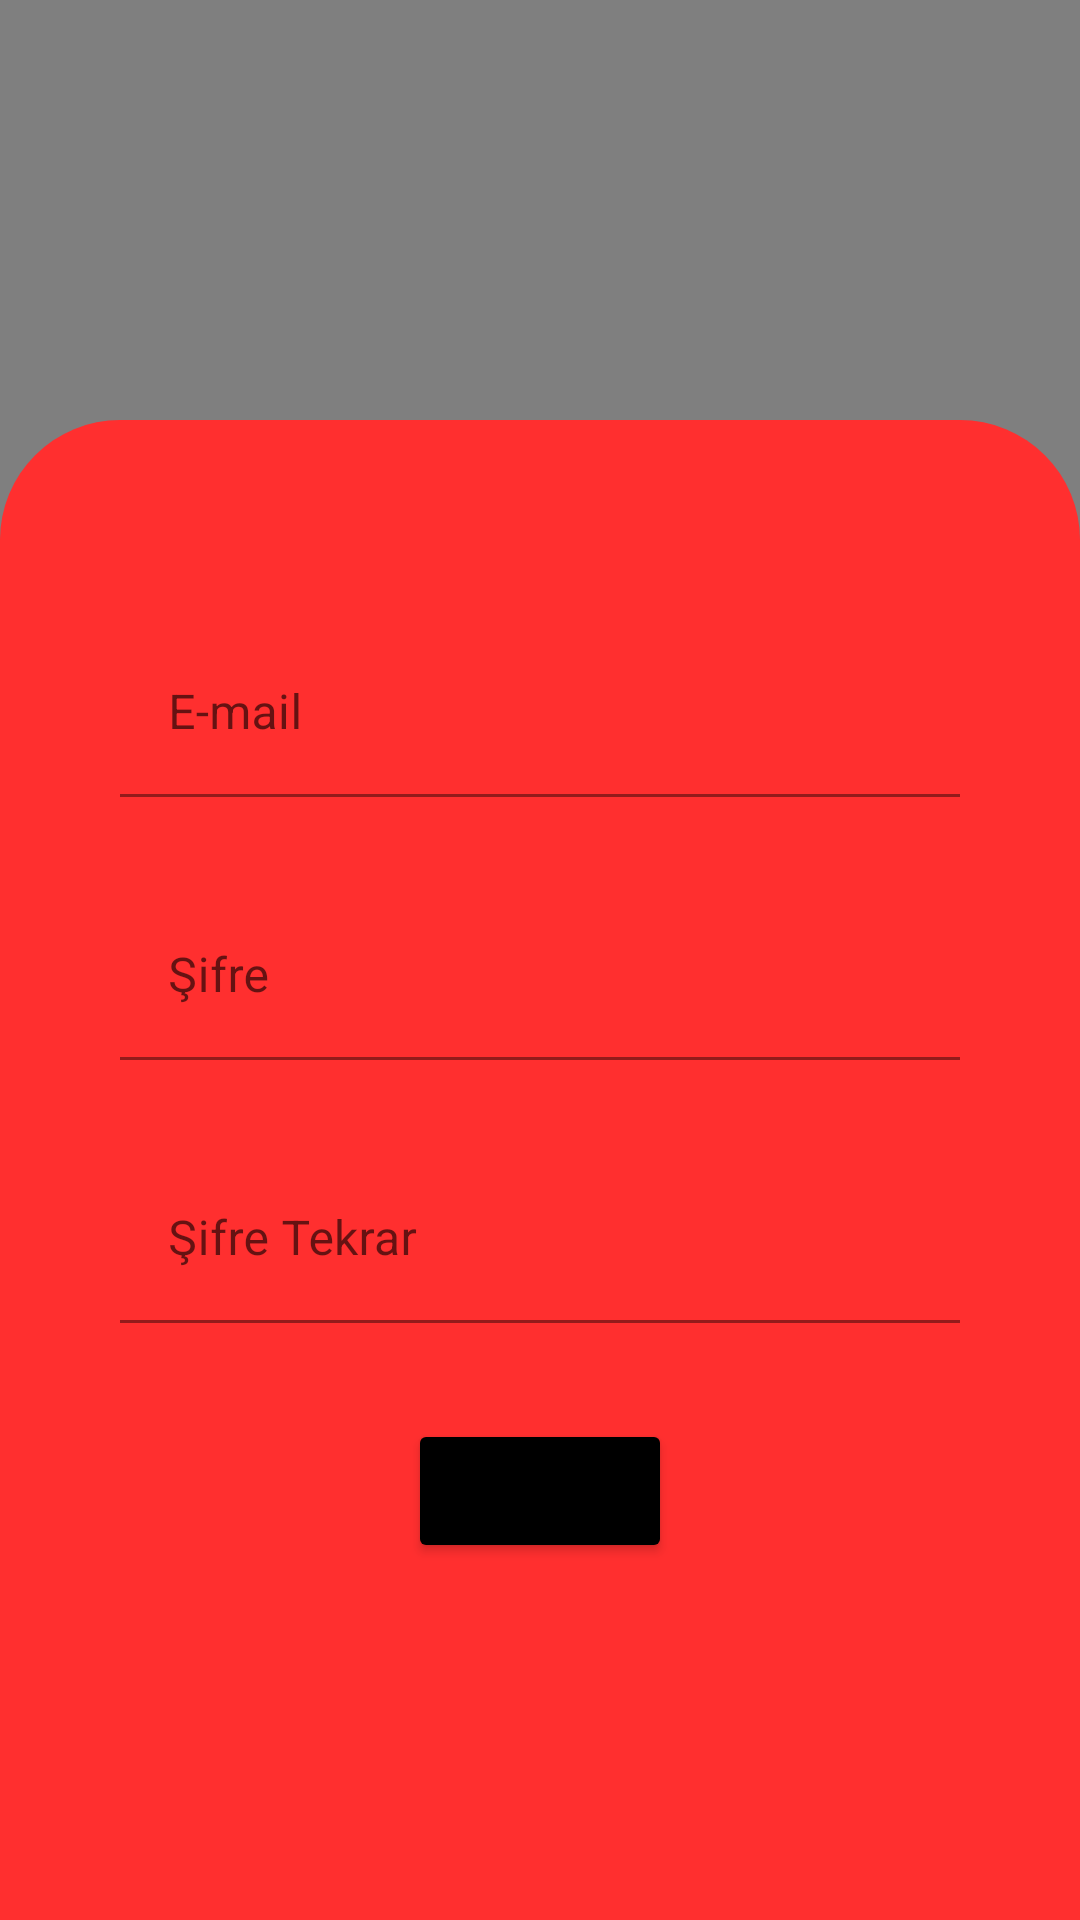

Reconstruct the res/layout file that produces this screen, plus the resources it refers to.
<!-- AndroidManifest.xml: application theme Theme.YemekUygulamasi -->
<!-- res/layout/activity_sign_up.xml -->
<?xml version="1.0" encoding="utf-8"?>
<androidx.constraintlayout.widget.ConstraintLayout xmlns:android="http://schemas.android.com/apk/res/android"
    xmlns:app="http://schemas.android.com/apk/res-auto"
    xmlns:tools="http://schemas.android.com/tools"
    android:layout_width="match_parent"
    android:layout_height="match_parent"
    tools:context=".SignUpActivity">

    <com.airbnb.lottie.LottieAnimationView
        android:id="@+id/animationView"
        android:layout_width="0dp"
        android:layout_height="659dp"
        android:visibility="visible"
        app:layout_constraintEnd_toEndOf="parent"
        app:layout_constraintStart_toStartOf="parent"
        app:layout_constraintTop_toTopOf="parent"
        app:lottie_autoPlay="true"
        app:lottie_loop="true"
        app:lottie_rawRes="@raw/sign" />

    <androidx.constraintlayout.widget.ConstraintLayout
        android:id="@+id/constraintLayout4"
        android:layout_width="0dp"
        android:layout_height="500dp"
        android:background="@drawable/signinback"
        app:layout_constraintBottom_toBottomOf="parent"
        app:layout_constraintEnd_toEndOf="parent"
        app:layout_constraintStart_toStartOf="parent">

        <com.google.android.material.textfield.TextInputLayout
            android:id="@+id/textInputLayout"
            android:layout_width="0dp"
            android:layout_height="wrap_content"
            android:layout_marginStart="40dp"
            android:layout_marginTop="70dp"
            android:layout_marginEnd="40dp"
            app:layout_constraintEnd_toEndOf="parent"
            app:layout_constraintStart_toStartOf="parent"
            app:layout_constraintTop_toTopOf="parent">

            <com.google.android.material.textfield.TextInputEditText
                android:id="@+id/txtEmail"
                android:layout_width="match_parent"
                android:layout_height="wrap_content"
                android:background="@drawable/detay_img_back"
                android:hint="E-mail"
                android:textAlignment="viewStart" />
        </com.google.android.material.textfield.TextInputLayout>

        <com.google.android.material.textfield.TextInputLayout
            android:id="@+id/textInputLayout2"
            android:layout_width="0dp"
            android:layout_height="wrap_content"
            android:layout_marginStart="40dp"
            android:layout_marginTop="32dp"
            android:layout_marginEnd="40dp"
            app:layout_constraintEnd_toEndOf="parent"
            app:layout_constraintStart_toStartOf="parent"
            app:layout_constraintTop_toBottomOf="@+id/textInputLayout">

            <com.google.android.material.textfield.TextInputEditText
                android:id="@+id/txtSifre"
                android:layout_width="match_parent"
                android:layout_height="wrap_content"
                android:background="@drawable/detay_img_back"
                android:hint="Şifre"
                android:password="true" />
        </com.google.android.material.textfield.TextInputLayout>

        <com.google.android.material.textfield.TextInputLayout
            android:id="@+id/textInputLayout3"
            android:layout_width="0dp"
            android:layout_height="wrap_content"
            android:layout_marginStart="40dp"
            android:layout_marginTop="32dp"
            android:layout_marginEnd="40dp"
            app:layout_constraintEnd_toEndOf="parent"
            app:layout_constraintStart_toStartOf="parent"
            app:layout_constraintTop_toBottomOf="@+id/textInputLayout2">

            <com.google.android.material.textfield.TextInputEditText
                android:id="@+id/txtSifre2"
                android:layout_width="match_parent"
                android:layout_height="wrap_content"
                android:background="@drawable/detay_img_back"
                android:hint="Şifre Tekrar"
                android:password="true" />
        </com.google.android.material.textfield.TextInputLayout>

        <Button
            android:id="@+id/buttonKayitOl"
            android:layout_width="wrap_content"
            android:layout_height="wrap_content"
            android:layout_marginTop="32dp"
            android:backgroundTint="@color/black"
            android:text="Kayıt Ol"
            app:layout_constraintEnd_toEndOf="parent"
            app:layout_constraintHorizontal_bias="0.5"
            app:layout_constraintStart_toStartOf="parent"
            app:layout_constraintTop_toBottomOf="@+id/textInputLayout3" />

    </androidx.constraintlayout.widget.ConstraintLayout>
</androidx.constraintlayout.widget.ConstraintLayout>
<!-- resources referenced by this layout -->
<resources>
  <color name="black">#FF000000</color>
  <!-- drawable detay_img_back (drawable) -->
  <?xml version="1.0" encoding="utf-8"?>
  <shape xmlns:android="http://schemas.android.com/apk/res/android">
  <corners
      android:radius="20dp"
  
      ></corners>
  
      <solid
          android:color="@color/detay_back"></solid>
  </shape>
  <!-- drawable signinback (drawable) -->
  <?xml version="1.0" encoding="utf-8"?>
  <shape xmlns:android="http://schemas.android.com/apk/res/android">
  <corners
      android:topRightRadius="40dp"
      android:topLeftRadius="40dp"/>
  <solid
      android:color="@color/toolbar_yazi"/>
  </shape>
  <style name="Theme.YemekUygulamasi" parent="Theme.MaterialComponents.DayNight.DarkActionBar">
          
          <item name="colorPrimary">@color/purple_500</item>
          <item name="colorPrimaryVariant">@color/purple_700</item>
          <item name="colorOnPrimary">@color/white</item>
          
          <item name="colorSecondary">@color/teal_200</item>
          <item name="colorSecondaryVariant">@color/teal_700</item>
          <item name="colorOnSecondary">@color/black</item>
          
          <item name="android:statusBarColor">?attr/colorPrimaryVariant</item>
          
          <item name="windowNoTitle">true</item>
          <item name="windowActionBar">false</item>
      </style>
  <color name="detay_back">#3E3E3E</color>
  <color name="toolbar_yazi">#FF2F2F</color>
  <color name="purple_500">#FF6200EE</color>
  <color name="purple_700">#FF3700B3</color>
  <color name="white">#FFFFFFFF</color>
  <color name="teal_200">#FF03DAC5</color>
  <color name="teal_700">#FF018786</color>
</resources>
